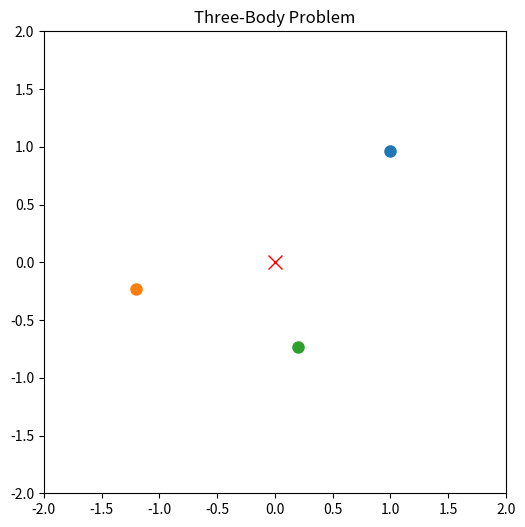

Source code (Python):
import numpy as np
import matplotlib.pyplot as plt
from matplotlib.animation import FuncAnimation
from scipy.integrate import solve_ivp

# Constants and parameters
G = 1
m1 = m2 = m3 = 1.0  # Identical body mass

# Initial positions forming a scalene triangle
pos0 = np.array([[1.0, 0.5], [-1.2, -0.7], [0.2, -1.2]])

vel0 = np.zeros((3, 2))
initial_state = np.concatenate((pos0.flatten(), vel0.flatten()))

# Function for calculating derivatives (velocity and acceleration)
def derivatives(t, state):
    pos = state[:6].reshape((3, 2))
    vel = state[6:].reshape((3, 2))
    acc = np.zeros_like(pos)
    for i in range(3):
        for j in range(3):
            if i != j:
                r_vec = pos[j] - pos[i]
                r_mag = np.linalg.norm(r_vec)
                acc[i] += G * r_vec / r_mag**3
    return np.concatenate((vel.flatten(), acc.flatten()))

# Long-term simulation to obtain complex trajectories
sol = solve_ivp(derivatives, [0, 100], initial_state, t_eval=np.linspace(0, 100, 5000))
positions = sol.y[:6].reshape((3, 2, -1))

# Center of mass calculation at each step
masses = np.array([m1, m2, m3])
cm_x = np.sum(masses[:, np.newaxis] * positions[:, 0, :], axis=0) / np.sum(masses)
cm_y = np.sum(masses[:, np.newaxis] * positions[:, 1, :], axis=0) / np.sum(masses)

# Refocus to fix the center of mass
positions[0, 0, :] -= cm_x
positions[0, 1, :] -= cm_y
positions[1, 0, :] -= cm_x
positions[1, 1, :] -= cm_y
positions[2, 0, :] -= cm_x
positions[2, 1, :] -= cm_y

# Figure creation and graphic settings
fig, ax = plt.subplots(figsize=(6, 6))
ax.set_xlim(-2, 2)
ax.set_ylim(-2, 2)
ax.set_aspect('equal')
ax.set_title("Three-Body Problem")
lines = [ax.plot([], [], 'o', markersize=8)[0] for _ in range(3)]
cm_point, = ax.plot(0, 0, 'rx', markersize=10)
trails = [ax.plot([], [], '-', linewidth=1, alpha=0.7)[0] for _ in range(3)]
trail_data = [([], []) for _ in range(3)]

# Animation update function
def update(frame):
    for i, line in enumerate(lines):
        x, y = positions[i, 0, frame], positions[i, 1, frame]
        line.set_data([x], [y])
        trail_data[i][0].append(x)
        trail_data[i][1].append(y)
        trails[i].set_data(trail_data[i][0], trail_data[i][1])
    cm_point.set_data([0], [0])  # Centru de masa fix in (0,0)
    return lines + trails + [cm_point]

# Creating the animation
ani = FuncAnimation(fig, update, frames=len(sol.t), blit=True, interval=20)
plt.show()
